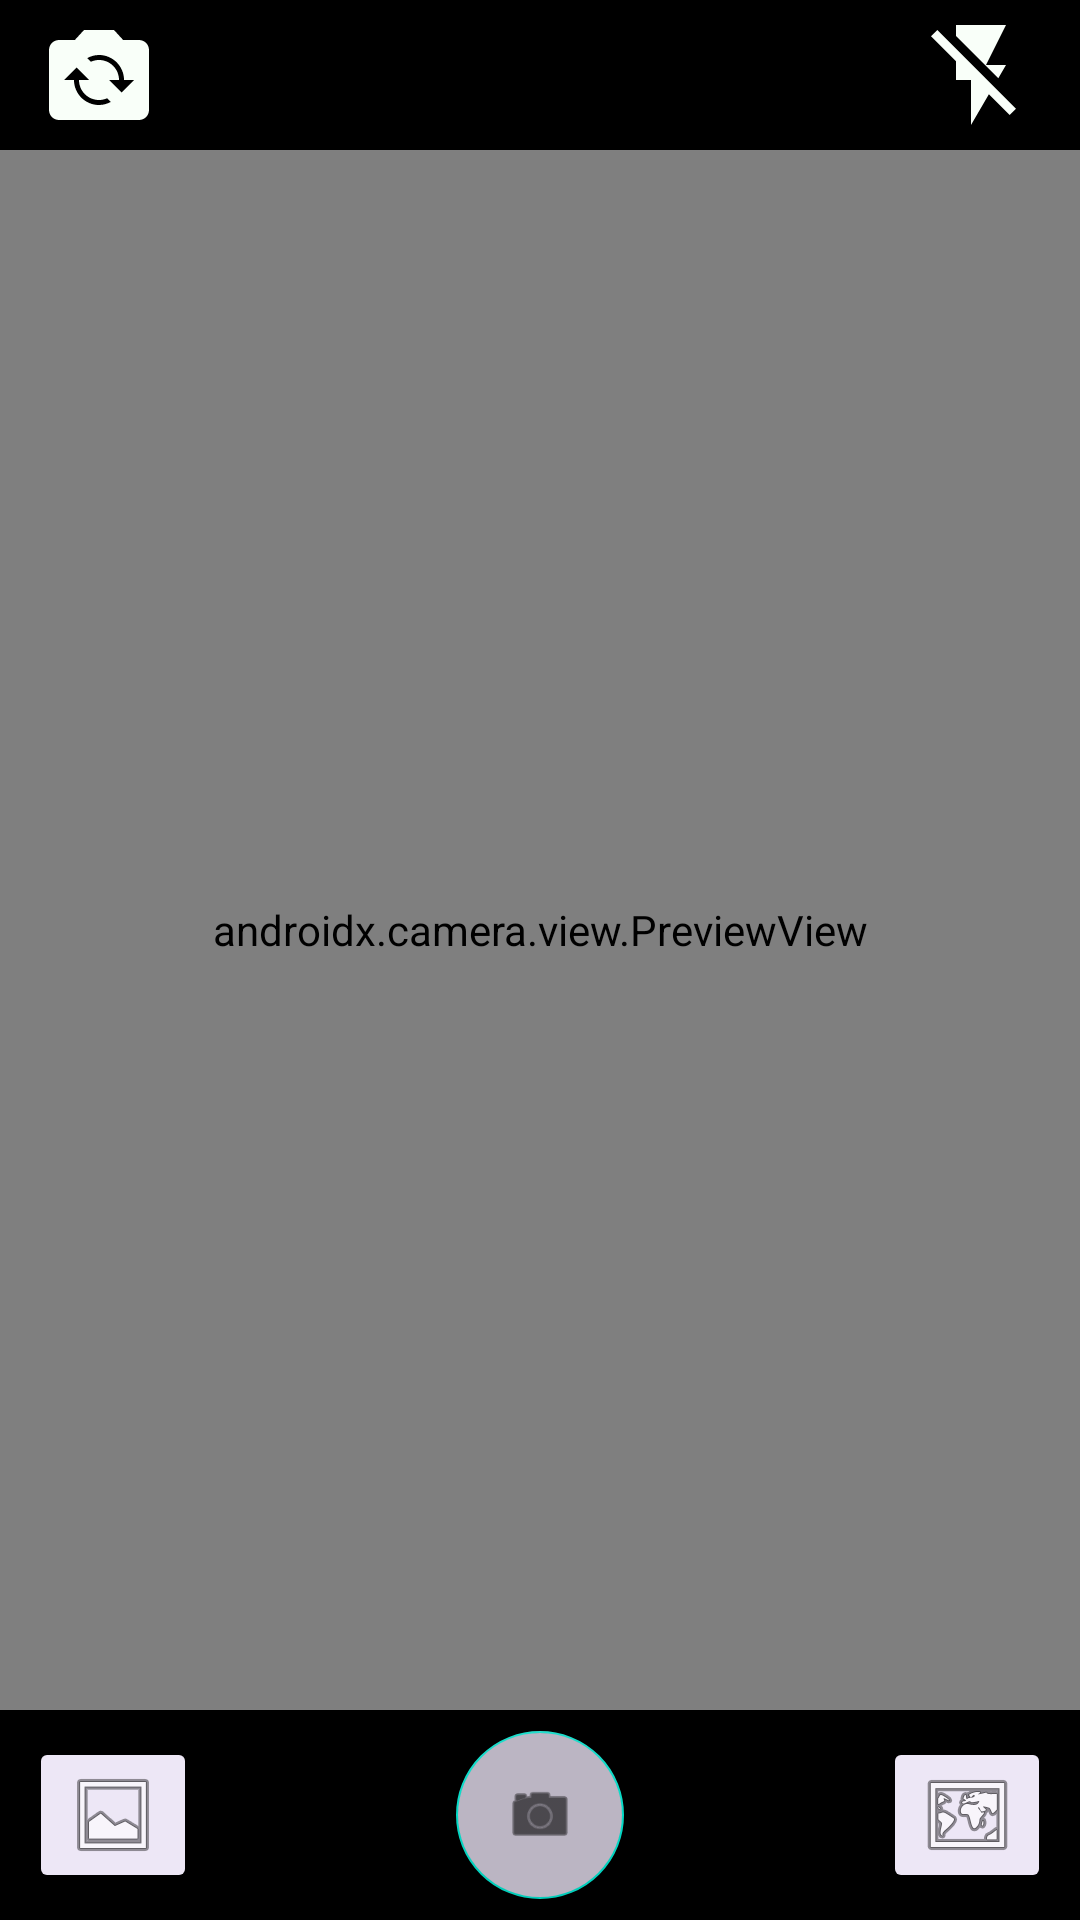

Layout XML and referenced resources for this Android screen:
<!-- AndroidManifest.xml: activity theme Theme.PhotoMap.NoTitleBar -->
<!-- res/layout/activity_camera.xml -->
<?xml version="1.0" encoding="utf-8"?>
<androidx.constraintlayout.widget.ConstraintLayout xmlns:android="http://schemas.android.com/apk/res/android"
    xmlns:app="http://schemas.android.com/apk/res-auto"
    xmlns:tools="http://schemas.android.com/tools"
    android:id="@+id/clCameraView"
    android:layout_width="match_parent"
    android:layout_height="match_parent"
    android:background="#FFFFFF"
    tools:context=".CameraActivity">

    <androidx.constraintlayout.widget.ConstraintLayout
        android:id="@+id/clTopBar"
        android:layout_width="match_parent"
        android:layout_height="0dp"
        android:background="#000000"
        android:padding="5dp"
        app:layout_constraintStart_toStartOf="parent"
        app:layout_constraintTop_toTopOf="parent">

        <ToggleButton
            android:id="@+id/tbFlash"
            style="@style/toggleButton"
            android:layout_width="40dp"
            android:layout_height="40dp"
            android:layout_marginEnd="8dp"
            android:background="@drawable/flash_toggle_bg"
            android:checked="false"
            android:gravity="center"
            android:hapticFeedbackEnabled="true"
            app:layout_constraintBottom_toBottomOf="parent"
            app:layout_constraintEnd_toEndOf="parent"
            app:layout_constraintTop_toTopOf="parent" />

        <ToggleButton
            android:id="@+id/tbCamera"
            style="@style/toggleButton"
            android:layout_width="40dp"
            android:layout_height="40dp"
            android:layout_marginStart="8dp"
            android:background="@drawable/flip_camera_bg"
            app:layout_constraintStart_toStartOf="parent"
            app:layout_constraintTop_toTopOf="parent" />

    </androidx.constraintlayout.widget.ConstraintLayout>

    <androidx.camera.view.PreviewView
        android:id="@+id/previewView"
        android:layout_width="0dp"
        android:layout_height="0dp"
        android:alpha="1"
        app:layout_constraintBottom_toTopOf="@+id/clBottomBar"
        app:layout_constraintEnd_toEndOf="@+id/llError"
        app:layout_constraintStart_toStartOf="@+id/llError"
        app:layout_constraintTop_toBottomOf="@+id/clTopBar" />

    <androidx.constraintlayout.widget.ConstraintLayout
        android:id="@+id/clBottomBar"
        android:layout_width="0dp"
        android:layout_height="70dp"
        android:background="#000000"
        app:layout_constraintBottom_toBottomOf="parent"
        app:layout_constraintEnd_toEndOf="parent"
        app:layout_constraintStart_toStartOf="parent">

        <ImageButton
            android:id="@+id/ibGallery"
            android:layout_width="wrap_content"
            android:layout_height="wrap_content"
            android:backgroundTint="@color/lilac"
            android:contentDescription="Open Gallery"
            android:onClick="openGallery"
            app:layout_constraintBottom_toBottomOf="parent"
            app:layout_constraintEnd_toStartOf="@+id/btnCapture"
            app:layout_constraintHorizontal_bias="0.1"
            app:layout_constraintStart_toStartOf="parent"
            app:layout_constraintTop_toTopOf="parent"
            app:srcCompat="@android:drawable/ic_menu_gallery" />

        <com.google.android.material.floatingactionbutton.FloatingActionButton
            android:id="@+id/btnCapture"
            android:layout_width="wrap_content"
            android:layout_height="wrap_content"
            android:backgroundTint="@color/darklilac"
            android:backgroundTintMode="add"
            android:clickable="true"
            android:contentDescription="Capture Button"
            android:onClick="capture"
            android:scaleX="1"
            android:scaleY="1"
            android:soundEffectsEnabled="true"
            android:tint="#0066CC"
            app:fabSize="auto"
            app:layout_constraintBottom_toBottomOf="parent"
            app:layout_constraintEnd_toEndOf="parent"
            app:layout_constraintStart_toStartOf="parent"
            app:layout_constraintTop_toTopOf="parent"
            app:srcCompat="@android:drawable/ic_menu_camera" />

        <ImageButton
            android:id="@+id/ibMap"
            android:layout_width="wrap_content"
            android:layout_height="wrap_content"
            android:backgroundTint="@color/lilac"
            android:contentDescription="Open Map"
            android:onClick="openMap"
            app:layout_constraintBottom_toBottomOf="parent"
            app:layout_constraintEnd_toEndOf="parent"
            app:layout_constraintHorizontal_bias="0.9"
            app:layout_constraintStart_toEndOf="@+id/btnCapture"
            app:layout_constraintTop_toTopOf="parent"
            app:srcCompat="@android:drawable/ic_menu_mapmode" />
    </androidx.constraintlayout.widget.ConstraintLayout>

    <LinearLayout
        android:id="@+id/llError"
        android:layout_width="match_parent"
        android:layout_height="match_parent"
        android:visibility="invisible"
        app:layout_constraintBottom_toBottomOf="parent"
        app:layout_constraintEnd_toEndOf="parent"
        app:layout_constraintStart_toStartOf="parent"
        app:layout_constraintTop_toTopOf="parent">

        <TextView
            android:id="@+id/txtNoCamera"
            android:layout_width="match_parent"
            android:layout_height="wrap_content"
            android:layout_gravity="center"
            android:text="Camera Permissions Required to use the Camera."
            android:textAlignment="center"
            android:textColor="#FFFFFF" />
    </LinearLayout>

</androidx.constraintlayout.widget.ConstraintLayout>
<!-- resources referenced by this layout -->
<resources>
  <color name="darklilac">#bbb5c3</color>
  <color name="lilac">#ede7f6</color>
  <!-- drawable flash_toggle_bg (drawable) -->
  <?xml version="1.0" encoding="utf-8"?>
  <layer-list xmlns:android="http://schemas.android.com/apk/res/android">
  
      <item android:id="@android:id/background"
          android:drawable="@android:color/transparent" />
  
      <item android:id="@android:id/toggle"
          android:drawable="@drawable/flash_toggle"
          android:width="40dp"
          android:height="40dp"
          />
  
  </layer-list>
  <!-- drawable flip_camera_bg (drawable-v24) -->
  <?xml version="1.0" encoding="utf-8"?>
  <layer-list xmlns:android="http://schemas.android.com/apk/res/android">
  
      <item android:id="@android:id/background"
          android:drawable="@android:color/transparent"
          />
  
      <item android:id="@android:id/toggle"
          android:drawable="@drawable/flip_camera"
          android:width="40dp"
          android:height="40dp"
          />
  
  </layer-list>
  <style name="toggleButton" parent="@style/Theme.PhotoMap.NoTitleBar">
          <item name="android:buttonStyleToggle">@style/Widget.Button.Toggle</item>
          <item name="android:textOn" />
          <item name="android:textOff" />
  
      </style>
  <style name="Theme.PhotoMap.NoTitleBar" parent="Theme.MaterialComponents.DayNight.NoActionBar">
          <item name="android:windowNoTitle">true</item>
          <item name="android:windowFullscreen">true</item>
      </style>
  <!-- drawable flash_toggle (drawable) -->
  <selector xmlns:android="http://schemas.android.com/apk/res/android">
  
      <item android:state_checked="false"
          android:drawable="@drawable/flash_off" />
  
      <item android:state_checked="true"
          android:drawable="@drawable/flash_on"
          />
  
  </selector>
  <!-- drawable flip_camera (drawable-v24) -->
  <selector xmlns:android="http://schemas.android.com/apk/res/android">
  
      <item android:state_checked="false"
          android:drawable="@drawable/ic_baseline_flip_camera_ios_24" />
  
      <item android:state_checked="true"
          android:drawable="@drawable/ic_baseline_flip_camera_ios_24" />
  
  </selector>
  <style name="Widget.Button.Toggle" parent="android:Widget">
          <item name="android:background">@drawable/flash_toggle_bg</item>
          <item name="android:disabledAlpha">?android:attr/disabledAlpha</item>
      </style>
  <!-- drawable flash_off (drawable) -->
  <vector android:height="24dp" android:tint="#F9FFF9"
      android:viewportHeight="24" android:viewportWidth="24"
      android:width="24dp" xmlns:android="http://schemas.android.com/apk/res/android">
      <path android:fillColor="@android:color/white" android:pathData="M3.27,3L2,4.27l5,5V13h3v9l3.58,-6.14L17.73,20 19,18.73 3.27,3zM17,10h-4l4,-8H7v2.18l8.46,8.46L17,10z"/>
  </vector>
  <!-- drawable flash_on (drawable) -->
  <vector android:height="24dp" android:tint="#F9FFF9"
      android:viewportHeight="24" android:viewportWidth="24"
      android:width="24dp" xmlns:android="http://schemas.android.com/apk/res/android">
      <path android:fillColor="@android:color/white" android:pathData="M7,2v11h3v9l7,-12h-4l4,-8z"/>
  </vector>
  <!-- drawable ic_baseline_flip_camera_ios_24 (drawable) -->
  <vector android:height="24dp" android:tint="#F9FFF9"
      android:viewportHeight="24" android:viewportWidth="24"
      android:width="24dp" xmlns:android="http://schemas.android.com/apk/res/android">
      <path android:fillColor="@android:color/white" android:pathData="M20,5h-3.17L15,3H9L7.17,5H4C2.9,5 2,5.9 2,7v12c0,1.1 0.9,2 2,2h16c1.1,0 2,-0.9 2,-2V7C22,5.9 21.1,5 20,5zM12,18c-2.76,0 -5,-2.24 -5,-5H5l2.5,-2.5L10,13H8c0,2.21 1.79,4 4,4c0.58,0 1.13,-0.13 1.62,-0.35l0.74,0.74C13.65,17.76 12.86,18 12,18zM16.5,15.5L14,13h2c0,-2.21 -1.79,-4 -4,-4c-0.58,0 -1.13,0.13 -1.62,0.35L9.64,8.62C10.35,8.24 11.14,8 12,8c2.76,0 5,2.24 5,5h2L16.5,15.5z"/>
  </vector>
</resources>
